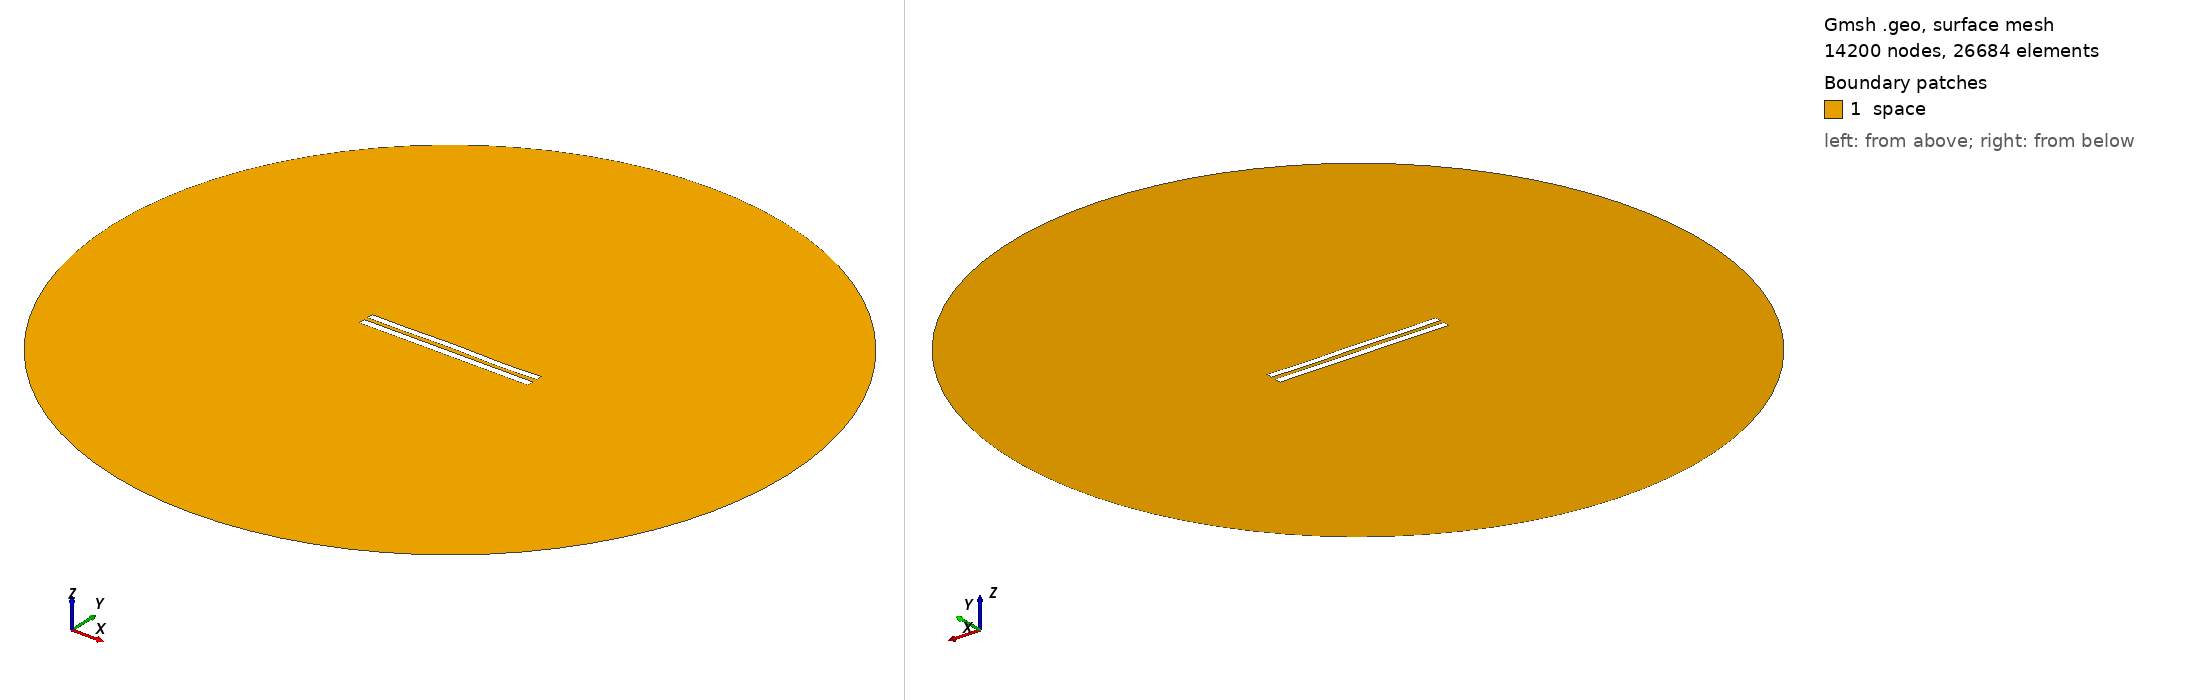

Gmsh geometry script, surface-meshed: 14200 nodes, 26684 surface elements. Boundary patches (legend numbers): 1 space. Left view from above one corner, right view from below the opposite corner. Legend entries are the model's physical surfaces. The drawing asked Gmsh for element sizes between 1% and 20% of the model's largest extent; the script's own settings can give other sizes.

=== 6091.geo (drawn) ===
//---------------------------------------
// Geometry kernel
//---------------------------------------

SetFactory("OpenCASCADE");



//---------------------------------------
// Parameters of the geometry
//---------------------------------------

// Overetch of the upper plate
overetch = 0.125;

// Distance between the plates
distance = 2.5;

// Discretization over the x axis (for the deformation)
nx = 50; 

// Length of the plate
L = 100 - overetch; 

// Number of modes
n = 4; 

// 1st mode coefficient
coeff(1) = 0.07499999999999998;
beta(1) = 0.596864 * 3.1415926535 / L;

// 2nd mode coefficient
coeff(2) = 0.07499999999999998;
beta(2) = 1.49418 * 3.1415926535 / L;

// 3rd mode coefficient
coeff(3) = 0.07499999999999998;
beta(3) = 2.50025 * 3.1415926535 / L;

// 4th mode coefficient
coeff(4) = -0.15;
beta(4) = 3.49999 * 3.1415926535 / L;



//---------------------------------------
// Upper plate (deformed rectangle)
//---------------------------------------

// Coordiantes of the upper plate
xmin = -50;
xmax = 50 - overetch;

// Height of the upper plate
yheight = 4 - 2 * overetch;

// Indexes of the points
UpperID[] = {};
LowerID[] = {};
LeftID[] = {};
RightID[] = {};

// Point index
p = 1;

// Horizontal edges
For i In {1:nx}
    x = xmin + (i-1)*(xmax - xmin)/(nx-1);

    y_bottom = distance / 2 + overetch;
    For j In {1:n}
        C = (Cosh(beta(j)*L) + Cos(beta(j)*L)) / (Sinh(beta(j)*L) + Sin(beta(j)*L));
        y_bottom  = y_bottom + coeff(j) * (Cosh(beta(j)*(x+50)) - Cos(beta(j)*(x+50)) - C * (Sinh(beta(j)*(x+50)) - Sin(beta(j)*(x+50))));
    EndFor

    y_top = y_bottom + yheight;

    Point(p) = {x, y_top, 0, 1.0};
    UpperID[i] = p;
    p = p + 1;

    Point(p) = {x, y_bottom, 0, 1.0};
    LowerID[i] = p;
    p = p + 1;
EndFor

// Create point lists
UpperPts[] = {}; LowerPts[] = {};
For i In {1:nx}
  UpperPts[] += {UpperID[i]};
  LowerPts[] += {LowerID[i]};
EndFor

// Build splines
Spline(1) = {UpperPts[]};
Spline(2) = {LowerPts[]};
Line(3) = {LowerPts[nx-1], UpperPts[nx-1]};
Line(4) = {LowerPts[0], UpperPts[0]};

// Build the plane surface
Curve Loop(1) = {2, 3, -1, -4};
Plane Surface(1) = {1};



//---------------------------------------
// Lower plate (rectangle)
//---------------------------------------

// Vertices
Point(1001) = {-50, -1, 0, 1.0};
Point(1002) = { 50, -1, 0, 1.0};
Point(1003) = { 50,  -5, 0, 1.0};
Point(1004) = {-50,  -5, 0, 1.0};

// Edges
Line(5) = {1001, 1002};
Line(6) = {1002, 1003};
Line(7) = {1003, 1004};
Line(8) = {1004, 1001};

// Plane surface
Line Loop(2) = {5, 6, 7, 8};
Plane Surface(2) = {2}; 



//---------------------------------------
// Outer (fictious) boundary
//---------------------------------------

// Points
Point(1005) = {0, 0, 0};       // Center
Point(1006) = {200, 0, 0};     // Start point
Point(1007) = {0, 200, 0};     // 90 degrees
Point(1008) = {-200, 0, 0};    // 180 degrees
Point(1009) = {0, -200, 0};    // 270 degrees

// Circle arcs (each needs start, center, end)
Circle(9) = {1006, 1005, 1007};
Circle(10) = {1007, 1005, 1008};
Circle(11) = {1008, 1005, 1009};
Circle(12) = {1009, 1005, 1006};

// Plane surface for the entire domain
Curve Loop(3) = {9, 10, 11, 12};
Surface(3) = {3};

// Subtract the plates from the whole domain to obtain the actual domain where we want to solve the equations
BooleanDifference{ Surface{3}; Delete; }{ Surface{1}; Surface{2}; Delete; }




//---------------------------------------
// Transfinite Lines/Curves
//---------------------------------------

// Set the number of points on the boundaries
r = 7;

// Plates
Transfinite Curve {1, 2} = 50*r Using Progression 1;
Transfinite Curve {3, 4} = 2*r Using Progression 1;
Transfinite Line {5, 7} = 50*r Using Progression 1;
Transfinite Line {6, 8} = 2*r Using Progression 1;

// Outer boundary
Transfinite Line {9, 10, 11, 12} = 20 Using Progression 1;



//---------------------------------------
// Physical groups
//---------------------------------------                

// Physical curves (boundaries)
Physical Line("force_segment", 10) = {2};
Physical Line("upper_plate", 11) = {1, 3, 4};
Physical Line("lower_plate", 12) = {5, 6, 7, 8};
Physical Line("boundary", 20) = {9, 10, 11, 12};

// Physical Surfaces
Physical Surface("space", 30) = {3};



//---------------------------------------
// 6. Generate the Mesh
//---------------------------------------

// 2D mesh generation
Mesh 2;
